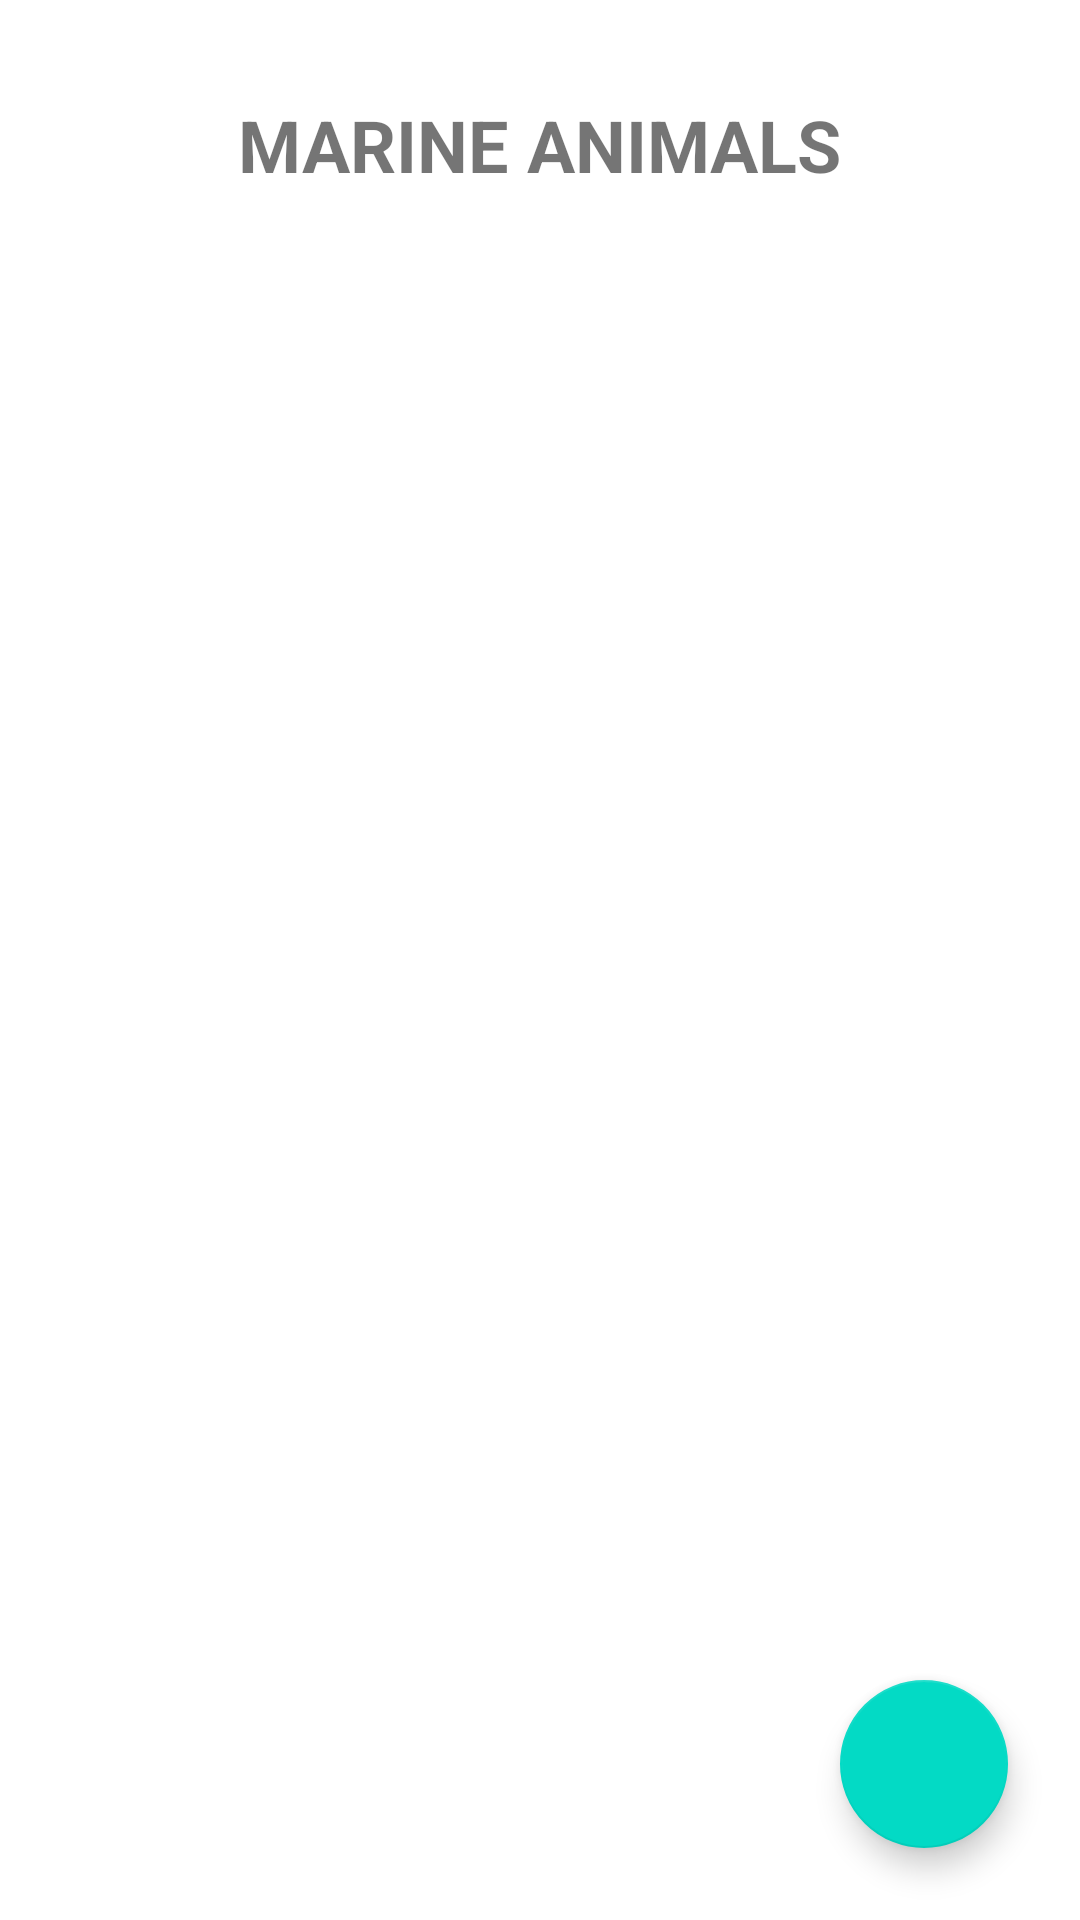

Produce the Android XML layout that renders to this screen, including the resource entries it uses.
<!-- AndroidManifest.xml: application theme Theme.MarineAnimalTracker -->
<!-- res/layout/fragment_home.xml -->
<?xml version="1.0" encoding="utf-8"?>
<layout xmlns:android="http://schemas.android.com/apk/res/android"
    xmlns:app="http://schemas.android.com/apk/res-auto"
    xmlns:tools="http://schemas.android.com/tools">

    <data>
        <variable
            name="viewmodel"
            type="com.example.marineanimaltracker.ui.marineanimal.viewmodel.MarineAnimalViewModel" />
    </data>

    <androidx.constraintlayout.widget.ConstraintLayout
        android:layout_width="match_parent"
        android:layout_height="match_parent"
        tools:context=".ui.marineanimal.home.HomeFragment">

        <TextView
            android:id="@+id/txtAnimals"
            android:layout_width="wrap_content"
            android:layout_height="wrap_content"
            android:layout_marginTop="@dimen/xbig_margin"
            android:text="@string/home_title"
            android:textSize="@dimen/big_txtSize"
            android:textStyle="bold"
            app:layout_constraintEnd_toEndOf="parent"
            app:layout_constraintStart_toStartOf="parent"
            app:layout_constraintTop_toTopOf="parent" />

        <androidx.recyclerview.widget.RecyclerView
            android:id="@+id/recyclerView"
            android:layout_width="wrap_content"
            android:layout_height="wrap_content"
            android:layout_marginTop="@dimen/big_margin"
            app:layout_constraintEnd_toEndOf="parent"
            app:layout_constraintStart_toStartOf="parent"
            app:layout_constraintTop_toBottomOf="@+id/txtAnimals" />

        <com.google.android.material.floatingactionbutton.FloatingActionButton
            android:id="@+id/btnAddAnimal"
            android:layout_width="wrap_content"
            android:layout_height="wrap_content"
            android:layout_marginEnd="@dimen/big_margin"
            android:layout_marginBottom="@dimen/big_margin"
            android:clickable="true"
            android:src="@drawable/baseline_add_24"
            app:layout_constraintBottom_toBottomOf="parent"
            app:layout_constraintEnd_toEndOf="parent" />

    </androidx.constraintlayout.widget.ConstraintLayout>

</layout>
<!-- resources referenced by this layout -->
<resources>
  <dimen name="big_margin">24dp</dimen>
  <dimen name="big_txtSize">24sp</dimen>
  <dimen name="xbig_margin">32dp</dimen>
  <string name="home_title">MARINE ANIMALS</string>
  <style name="Theme.MarineAnimalTracker" parent="Theme.MaterialComponents.DayNight.DarkActionBar">
          
          <item name="colorPrimary">@color/purple_500</item>
          <item name="colorPrimaryVariant">@color/purple_700</item>
          <item name="colorOnPrimary">@color/white</item>
          
          <item name="colorSecondary">@color/teal_200</item>
          <item name="colorSecondaryVariant">@color/teal_700</item>
          <item name="colorOnSecondary">@color/black</item>
          
          <item name="android:statusBarColor">?attr/colorPrimaryVariant</item>
          
      </style>
  <!-- not gathered from this repository: default colours our renderer supplied (Android Studio template values) -->
  <color name="purple_500">#FF6200EE</color>
  <color name="purple_700">#FF3700B3</color>
  <color name="teal_200">#FF03DAC5</color>
  <color name="teal_700">#FF018786</color>
  <color name="black">#FF000000</color>
  <color name="white">#FFFFFFFF</color>
</resources>
